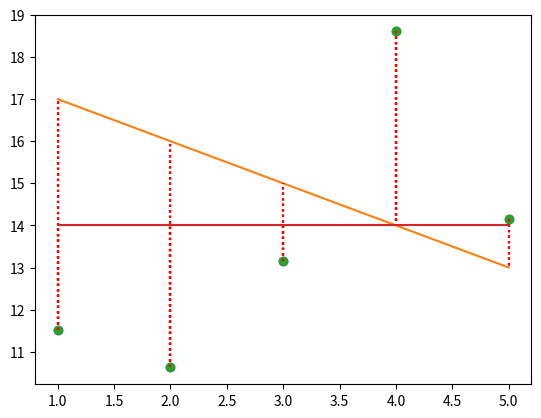

This figure's Python source:
import numpy as np
import matplotlib.pyplot as plt

def plot_with_loss(x, y, theta):
	"""Plot the data and prediction line from three non-empty numpy.ndarray.
	Args:
	x: has to be an numpy.ndarray, a vector of dimension m * 1.
	y: has to be an numpy.ndarray, a vector of dimension m * 1.
	theta: has to be an numpy.ndarray, a vector of dimension 2 * 1.
	Returns:
	Nothing.
	Raises:
	This function should not raise any Exception.
	"""
	plt.plot(x, y, 'o')
	plt.plot(x, theta[1] * x + theta[0])
	for item in x:
		plt.plot([x, x], [y, theta[1] * x + theta[0]], 'r:')
	plt.show()

if __name__ == "__main__":
	x = np.arange(1,6)
	y = np.array([11.52434424, 10.62589482, 13.14755699, 18.60682298, 14.14329568])

	theta1= np.array([18, -1])
	plot_with_loss(x, y, theta1)

	theta2 = np.array([14, 0])
	plot_with_loss(x, y, theta2)
